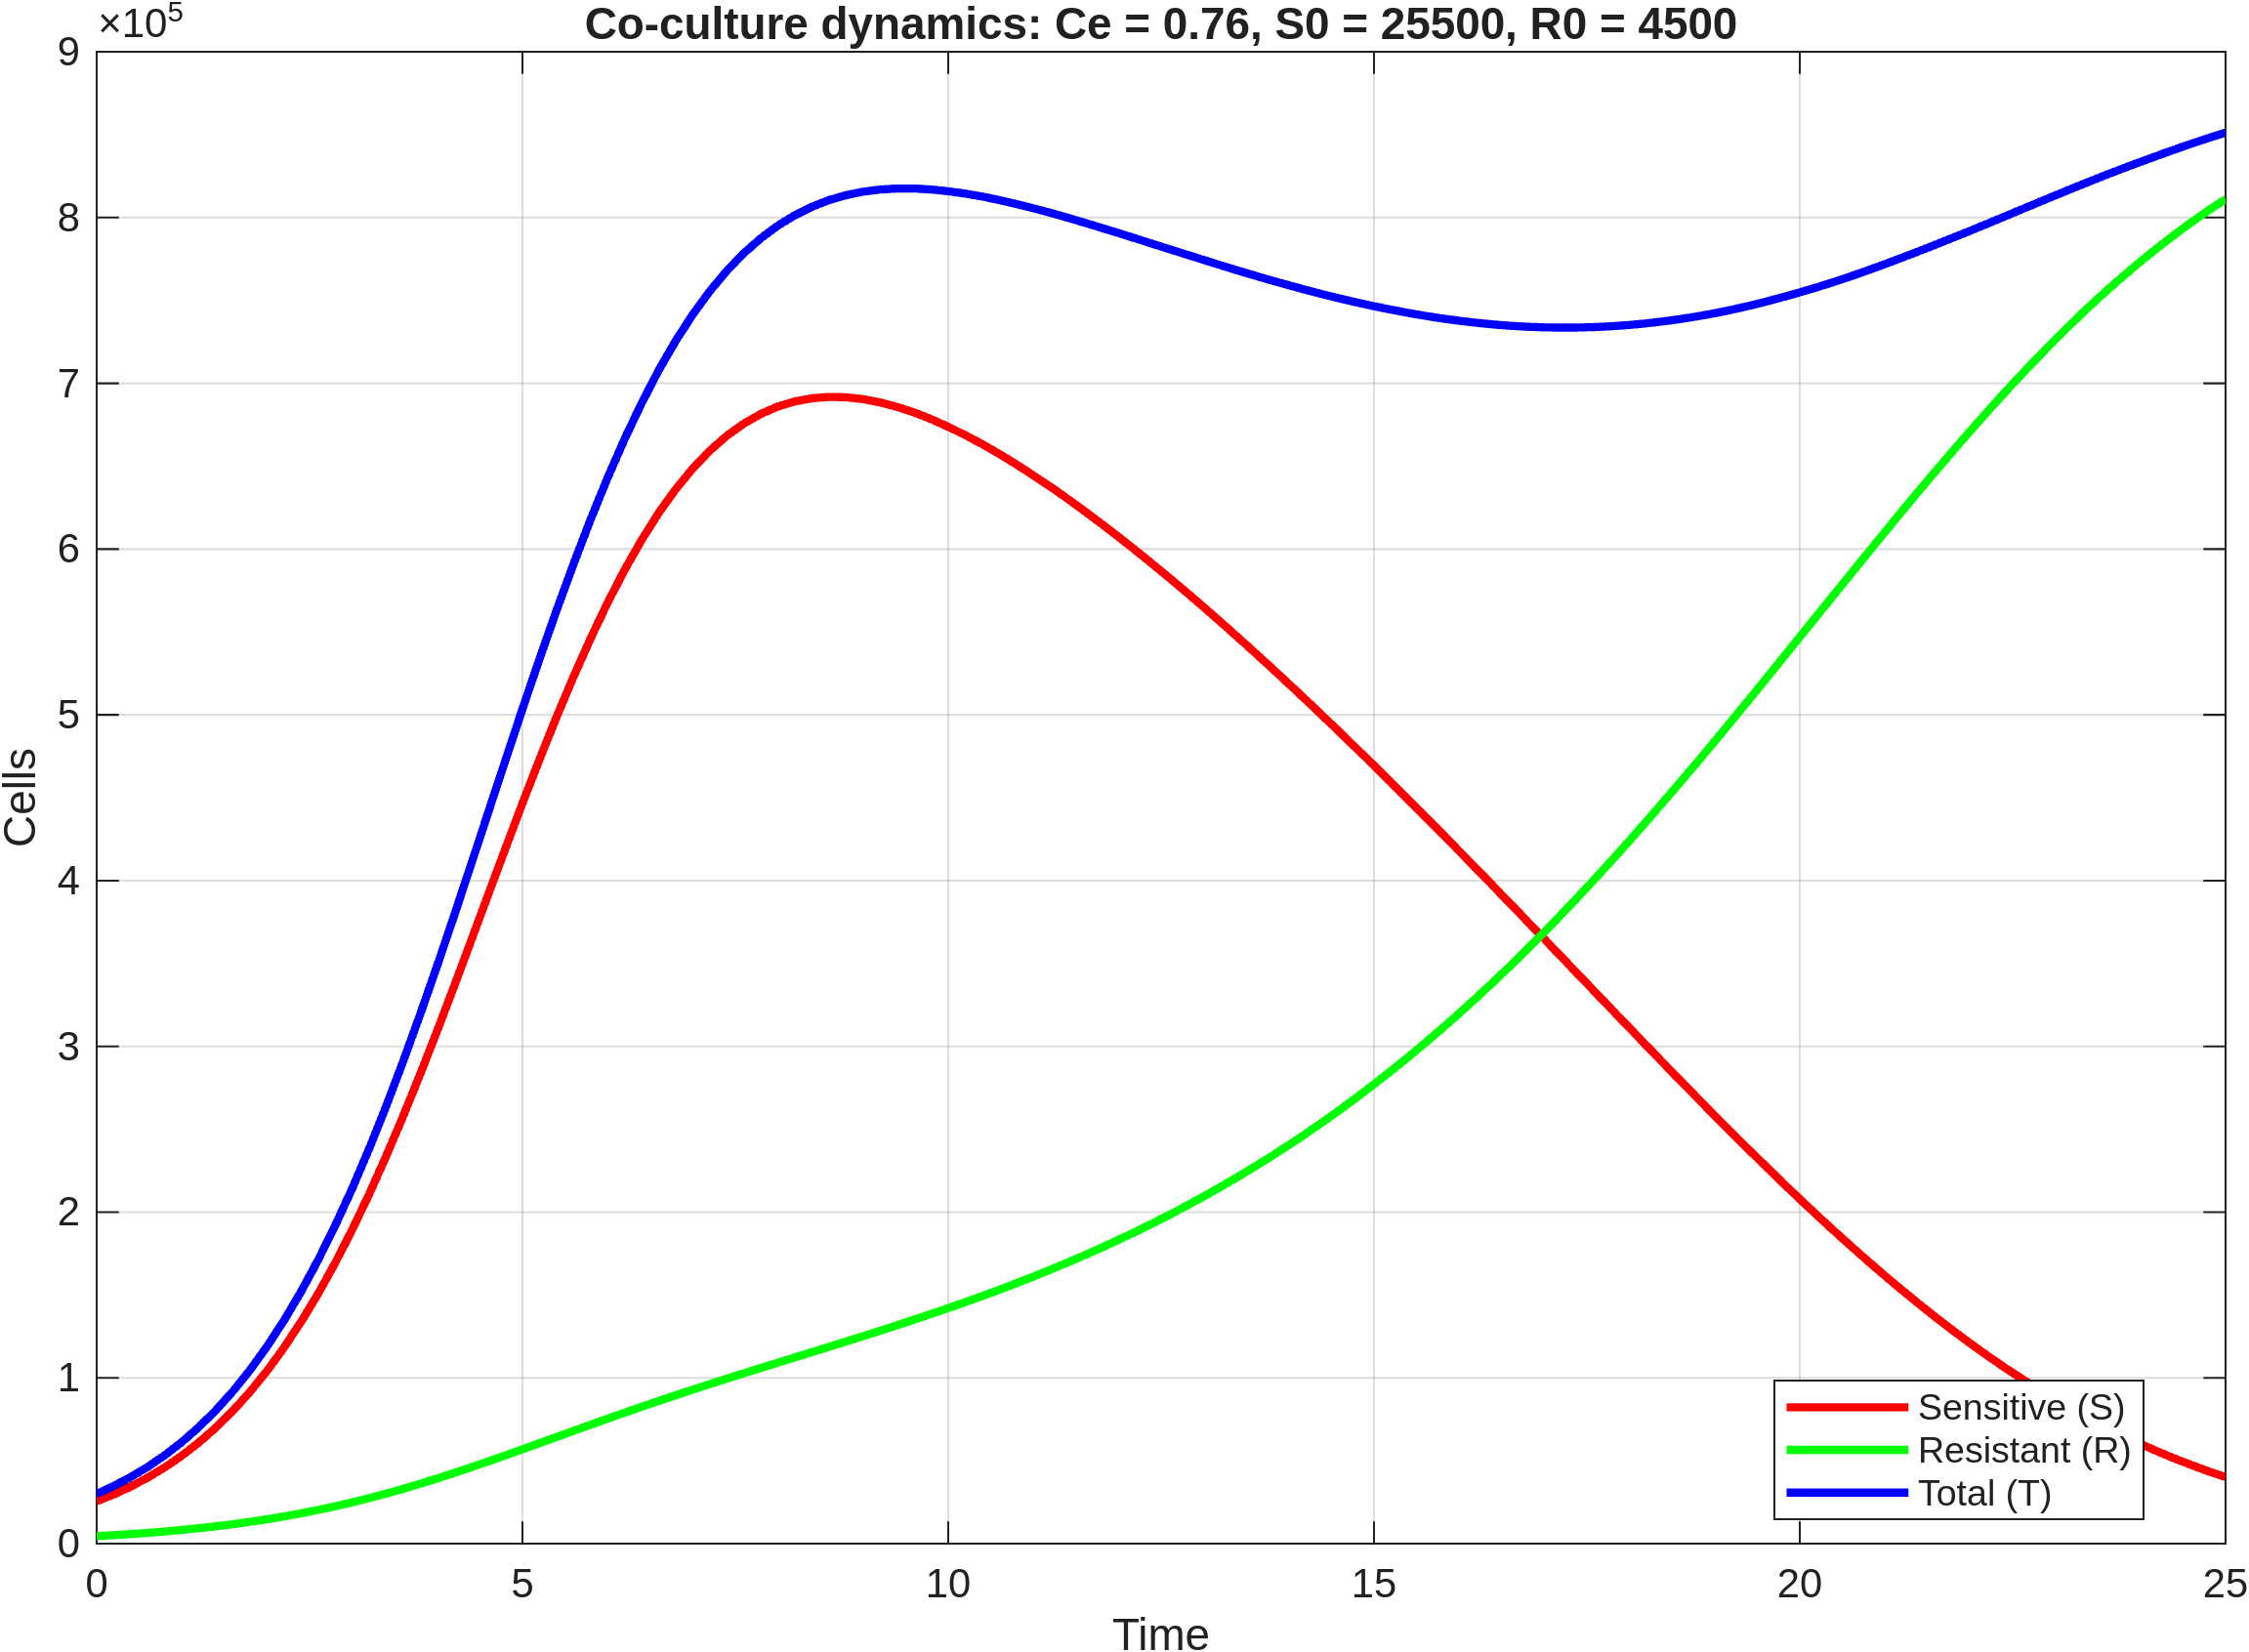

The file beside this chart, header and first rows:
time, S, R, T
0, 25500, 4500, 30000
0.2, 29657, 5093, 34750
0.4, 34401, 5755, 40156
0.6, 39819, 6497, 46316
0.8, 45999, 7327, 53326
1, 53035, 8255, 61289
1.2, 61011, 9289, 70300
1.4, 70021, 10439, 80461
1.6, 80164, 11716, 91880
1.8, 91527, 13128, 104655
2, 104190, 14683, 118874
2.2, 118240, 16392, 134632
2.4, 133751, 18263, 152014
2.6, 150730, 20298, 171028
2.8, 169265, 22507, 191772
3, 189311, 24891, 214201
3.2, 210820, 27447, 238267
3.4, 233830, 30182, 264012
3.6, 257961, 33071, 291032
3.8, 283359, 36126, 319485
4, 309558, 39316, 348874
4.2, 336551, 42643, 379194
4.4, 364080, 46087, 410166
4.6, 391802, 49626, 441429
4.8, 419349, 53235, 472584
5, 446629, 56907, 503535
5.2, 473038, 60597, 533635
5.4, 498658, 64313, 562970
5.6, 522983, 68015, 590998
5.8, 546087, 71710, 617797
6, 567639, 75371, 643010
6.2, 587460, 78985, 666446
6.4, 605505, 82549, 688054
6.6, 621793, 86061, 707854
6.8, 636111, 89507, 725618
7, 648571, 92894, 741465
7.2, 659357, 96236, 755593
7.4, 668339, 99522, 767861
7.6, 675674, 102767, 778441
7.8, 681551, 105985, 787535
8, 685961, 109175, 795136
8.2, 689049, 112352, 801402
8.4, 690963, 115531, 806493
8.6, 691774, 118716, 810491
8.8, 691562, 121920, 813483
9, 690417, 125153, 815569
9.2, 688448, 128423, 816872
9.4, 685757, 131742, 817499
9.6, 682390, 135117, 817508
9.8, 678349, 138559, 816908
10, 673770, 142076, 815847
10.2, 668733, 145680, 814412
10.4, 663291, 149378, 812669
10.6, 657347, 153175, 810522
10.8, 651046, 157081, 808127
11, 644442, 161107, 805549
11.2, 637588, 165260, 802848
11.4, 630378, 169542, 799920
11.6, 622907, 173965, 796872
11.8, 615216, 178535, 793751
... 66 more rows
